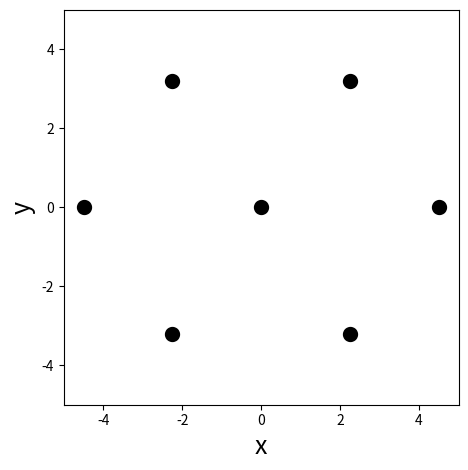
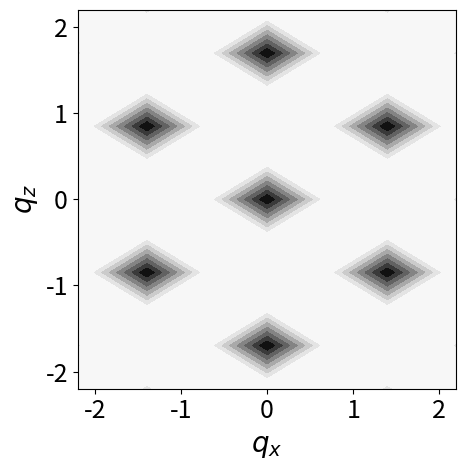

Here is the Python script that generated these plots, in order:
#!/usr/bin/env python

import numpy as np
import matplotlib.pyplot as plt

fig, ax = plt.subplots()
ax.set_aspect(1)
x = np.zeros([7, 2])
lxy = 4.5  # distance between hexagon points
lz = 3.7
theta = 60 * (np.pi / 180)
x[1, :] = [lxy, 0]
x[2, :] = [-lxy*np.cos(theta), lz*np.sin(theta)]
x[3, :] = [lxy*np.cos(theta), lz*np.sin(theta)]
x[4, :] = [-lxy*np.cos(theta), -lz*np.sin(theta)]
x[5, :] = [lxy*np.cos(theta), -lz*np.sin(theta)]
x[6, :] = [-lxy, 0]
x[4, :] = [lxy + lxy*np.cos(theta), lz*np.sin(theta)]
x[5, :] = [0, 2*lz*np.sin(theta)]
x[6, :] = [lxy, 2*lz*np.sin(theta)]
x -= x[3, :]
x_real = np.linspace(-10, 10, 100)

m_real_1 = 2*np.sin(theta) 
m_real_2 = -2*np.sin(theta)

#real = np.zeros([2, 6, 100])  # [(x,y), line, points making up line]
#real[0, 0, :] = x_real
#real[1, 0, :] = m_real_1*x_real
#real[0, 1, :] = x_real + l
#real[1, 1, :] = m_real_1*x_real
#real[0, 2, :] = x_real - l 
#real[1, 2, :] = m_real_1*x_real
#real[0, 3, :] = x_real
#real[1, 3, :] = m_real_2*x_real
#real[0, 4, :] = x_real + l
#real[1, 4, :] = m_real_2*x_real
#real[0, 5, :] = x_real - l
#real[1, 5, :] = m_real_2*x_real

#for i in range(6):
#	plt.plot(real[0, i, :], real[1, i, :], '--', color='black')

plt.scatter(x[:, 0], x[:, 1], linewidth=5, color='black')

plt.gcf().get_axes()[0].set_aspect('equal')
plt.ylim(-5, 5)
plt.xlim(-5, 5)
plt.xlabel('x', fontsize=18)
plt.ylabel('y', fontsize=18)
plt.tight_layout()
plt.savefig('hexagonal_packing_realspace.png')

m_reciprocal_1 = - (1/m_real_1)  # lines perpendicular to real space lines
m_reciprocal_2 = - (1/m_real_2)
#l_reciprocal = 2*np.pi / l  # reciprocal lattice spacing

x_reciprocal = np.linspace(-5, 5, 100)
recip = np.zeros([2, 6, 100])  # [(x,y), line, points making up line]
#recip[0, 0, :] = x_reciprocal
#recip[1, 0, :] = m_reciprocal_1*x_reciprocal
#recip[0, 1, :] = x_reciprocal + l_reciprocal/np.sin(theta)
#recip[1, 1, :] = m_reciprocal_1*x_reciprocal
#recip[0, 2, :] = x_reciprocal - l_reciprocal/np.sin(theta)
#recip[1, 2, :] = m_reciprocal_1*x_reciprocal
#recip[0, 3, :] = x_reciprocal
#recip[1, 3, :] = m_reciprocal_2*x_reciprocal
#recip[0, 4, :] = x_reciprocal + l_reciprocal/np.sin(theta)
#recip[1, 4, :] = m_reciprocal_2*x_reciprocal
#recip[0, 5, :] = x_reciprocal + 2* l_reciprocal/np.sin(theta)
#recip[1, 5, :] = m_reciprocal_2*x_reciprocal

#for i in [0, 3]:
#	plt.plot(recip[0, i, :], recip[1, i, :], '--', color='red')

#plt.xlim(-5, 5)
#plt.ylim(-5, 5)

#plt.figure()
hcp = np.zeros([8, 2])
hcp[1::2, 0] = lxy
for i in range(4):
	hcp[2*i : (2*(i + 1)), 1] = i*3.7
hcp[2:4, 0] += lxy/2
hcp[6:, 0] += lxy/2
hist_range = [[0, 2*lxy], [0, 3.7*4]] 
H, xedges, yedges = np.histogram2d(hcp[:, 0], hcp[:, 1], bins=100, range=hist_range)
X = [(xedges[i - 1] + xedges[i])/2 for i in range(1, len(xedges))]
Y = [(xedges[i - 1] + xedges[i])/2 for i in range(1, len(xedges))]
#plt.contourf(X, Y, H)

plt.figure()
xbin = xedges[1] - xedges[0]
ybin = yedges[1] - yedges[0]
ft = np.abs(np.fft.fftn(H)) ** 2
freq_x = np.fft.fftfreq(len(X), d=xbin)
freq_y = np.fft.fftfreq(len(Y), d=ybin)
ndx_x = np.argsort(freq_x)
ndx_y = np.argsort(freq_y)
freq_x = freq_x[ndx_x]
freq_y = freq_y[ndx_y]

ft = ft[ndx_x, :]
ft = ft[:, ndx_y]

plt.contourf(freq_x*2*np.pi, freq_y*2*np.pi, ft, cmap='Greys')
plt.xlim(-2.2, 2.2)
plt.ylim(-2.2, 2.2)
plt.xlabel('$q_x$', fontsize=20)
plt.ylabel('$q_z$', fontsize=20)
plt.gcf().get_axes()[0].set_aspect('equal')
plt.gcf().get_axes()[0].tick_params(labelsize=18)
plt.tight_layout()
plt.savefig('hexagonal_ft.pdf')
plt.show()

#fig, ax = plt.subplots()
#plt.scatter(0.698, -.403, linewidth=5)
#from matplotlib.patches import Circle
#circle = Circle([0.8061, -.4654], radius=l_reciprocal)
#ax.add_patch(circle)

print((180/np.pi)*np.arctan(m_reciprocal_1))
print((180/np.pi)*np.arctan(m_reciprocal_2))

#plt.xlim(-1.5, 1.5)
#plt.ylim(-1.5, 1.5)

#plt.show()
